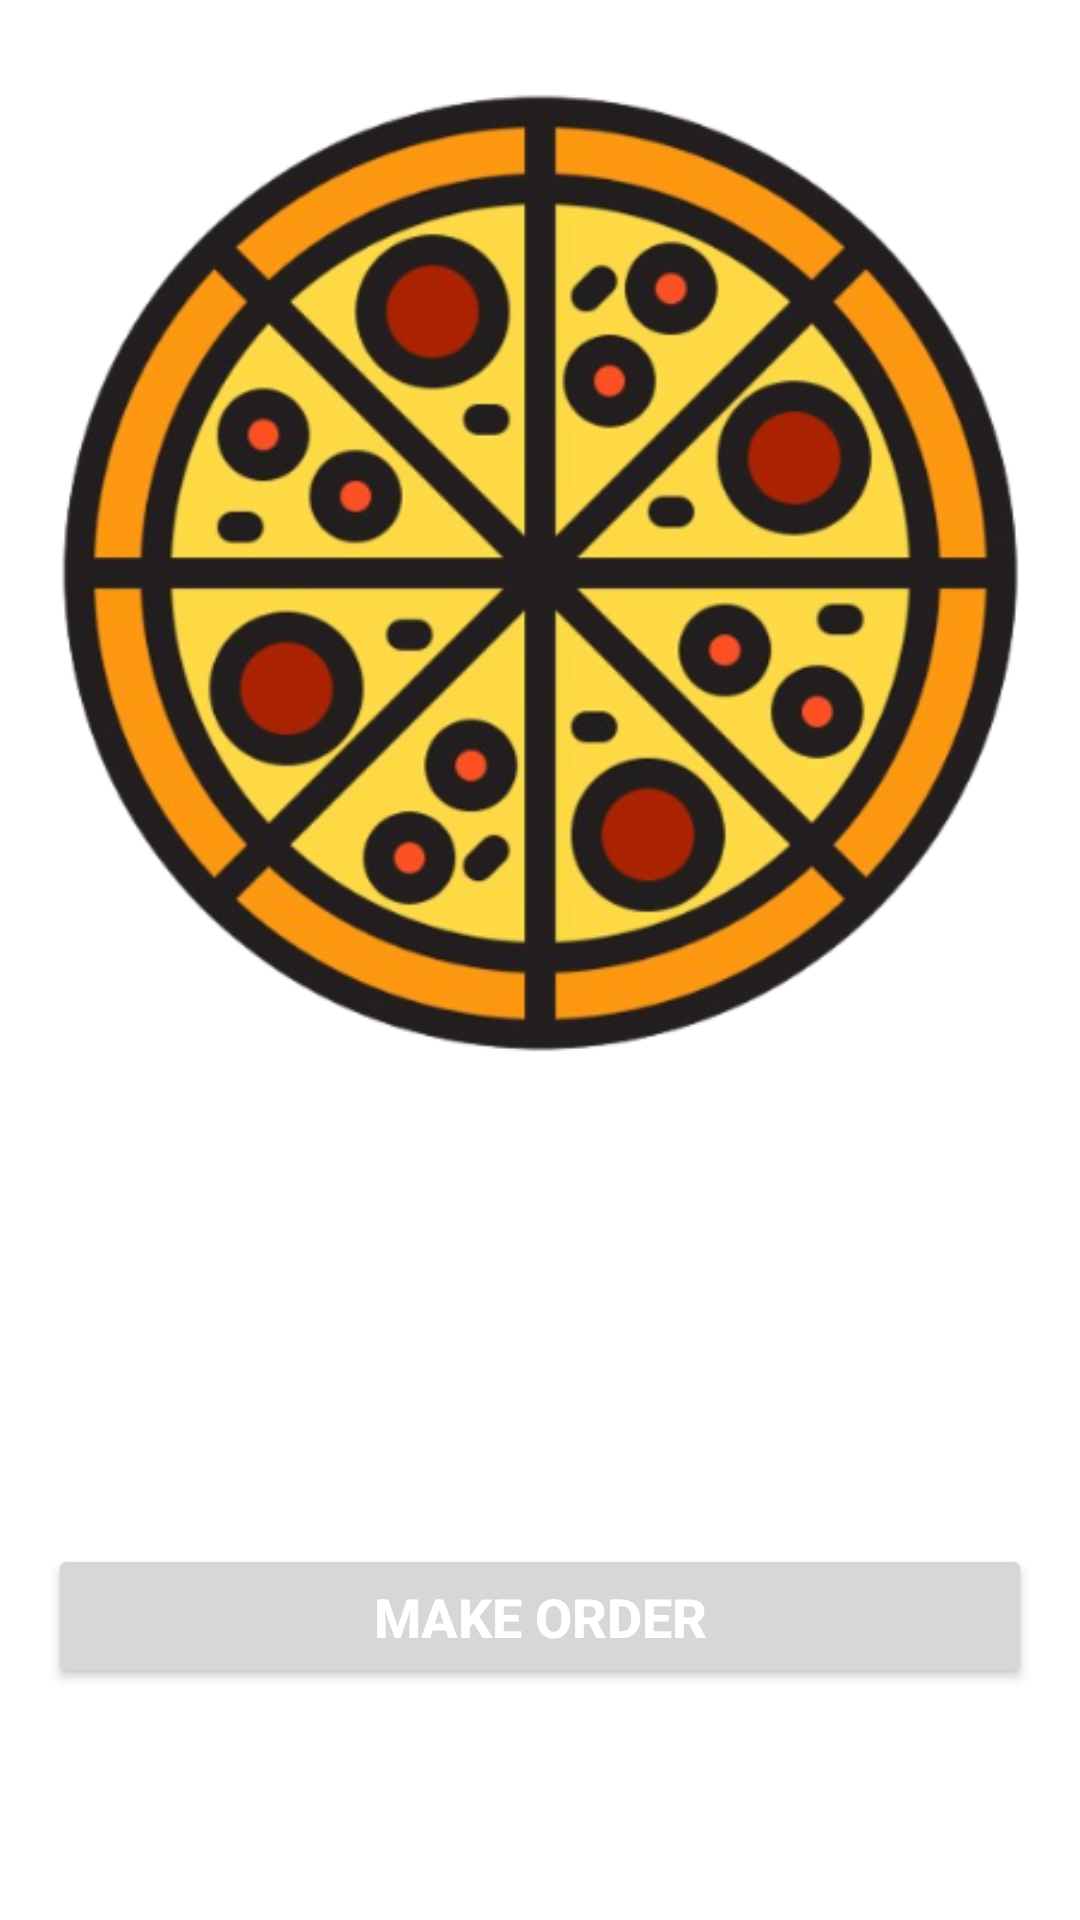

Android layout source for this screen:
<!-- AndroidManifest.xml: application theme Theme.Pizza_Restaurant_Application -->
<!-- res/layout/fragment_special_offer_detail.xml -->
<LinearLayout xmlns:android="http://schemas.android.com/apk/res/android"
    xmlns:app="http://schemas.android.com/apk/res-auto"
    android:orientation="vertical"
    android:padding="16dp"
    android:layout_width="match_parent"
    android:layout_height="match_parent">

    <ImageView
        android:id="@+id/imageView"
        android:layout_width="match_parent"
        android:layout_height="350dp"
        android:adjustViewBounds="true"
        android:scaleType="fitCenter"
        android:src="@drawable/pizza_icon"
        android:layout_marginBottom="16dp"/>

    <LinearLayout
        android:layout_width="match_parent"
        android:layout_height="wrap_content"
        android:layout_marginBottom="10dp"
        android:orientation="horizontal">

        <TextView
            android:id="@+id/nameTextView"
            android:layout_width="336dp"
            android:layout_height="wrap_content"
            android:layout_marginBottom="8dp"
            android:textSize="24sp"
            android:textStyle="bold" />

        <Button
            android:id="@+id/addToFavoritesButton"
            android:layout_width="40dp"
            android:layout_height="40dp"
            android:layout_gravity="right"
            android:background="@drawable/heart"
            android:onClick="onImageButtonClick" />
    </LinearLayout>

    <LinearLayout
        android:layout_width="match_parent"
        android:layout_height="wrap_content"
        android:orientation="horizontal">

        <TextView
            android:id="@+id/categoryTextView"
            android:layout_width="133dp"
            android:layout_height="wrap_content"
            android:layout_marginBottom="8dp"
            android:textSize="18sp" />

        <TextView
            android:id="@+id/sizeTextView"
            android:layout_width="133dp"
            android:layout_height="wrap_content"
            android:layout_marginBottom="8dp"
            android:textSize="16sp" />

        <TextView
            android:id="@+id/priceTextView"
            android:layout_width="109dp"
            android:layout_height="wrap_content"
            android:layout_marginBottom="8dp"
            android:textSize="16sp" />
    </LinearLayout>

    <TextView
        android:id="@+id/descriptionTextView"
        android:layout_width="match_parent"
        android:layout_height="34dp"
        android:layout_marginBottom="8dp"
        android:textSize="16sp" />

    <Button
        android:id="@+id/orderButton"
        android:layout_width="match_parent"
        android:layout_height="wrap_content"
        android:text="Make Order"
        android:textSize="18sp"
        android:textStyle="bold"
        android:textColor="@android:color/white"
        android:padding="12dp"
        android:layout_marginTop="8dp"/>

</LinearLayout>
<!-- resources referenced by this layout -->
<resources>
  <!-- drawable heart: png bitmap (drawable-v24, 2071 bytes) -->
  <!-- drawable pizza_icon: png bitmap (drawable, 255980 bytes) -->
  <style name="Theme.Pizza_Restaurant_Application" parent="Theme.MaterialComponents.DayNight.DarkActionBar">
          
          <item name="colorPrimary">@color/purple_500</item>
          <item name="colorPrimaryVariant">@color/purple_700</item>
          <item name="colorOnPrimary">@color/white</item>
          
          <item name="colorSecondary">@color/teal_200</item>
          <item name="colorSecondaryVariant">@color/teal_700</item>
          <item name="colorOnSecondary">@color/black</item>
          
          <item name="android:statusBarColor" tools:targetApi="l">?attr/colorPrimaryVariant</item>
          
      </style>
  <color name="purple_500">#FF5722</color>
  <color name="purple_700">#FF3700B3</color>
  <color name="white">#FFFFFFFF</color>
  <color name="teal_200">#FF03DAC5</color>
  <color name="teal_700">#FF018786</color>
  <color name="black">#FF000000</color>
</resources>
